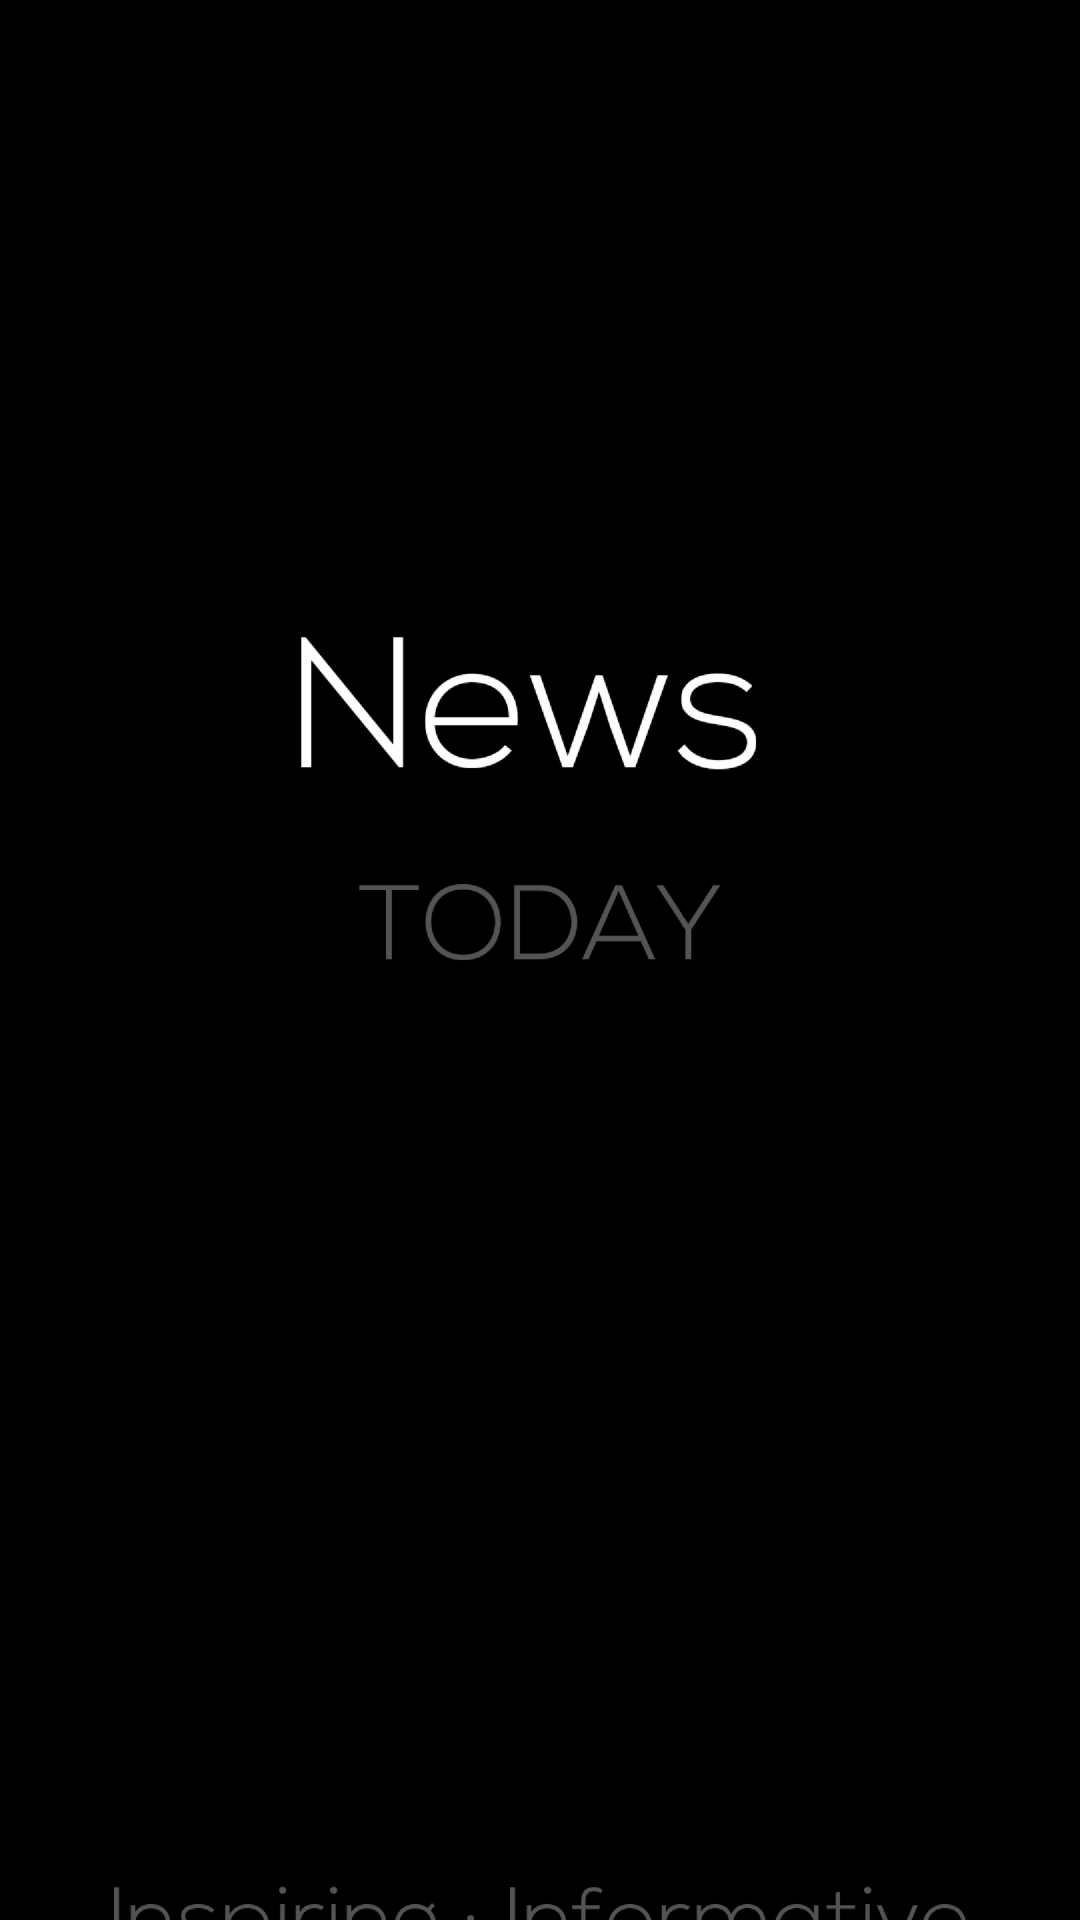

Reconstruct the res/layout file that produces this screen, plus the resources it refers to.
<!-- AndroidManifest.xml: application theme AppTheme -->
<!-- res/layout/activity_main.xml -->
<?xml version="1.0" encoding="utf-8"?>
<androidx.constraintlayout.widget.ConstraintLayout xmlns:android="http://schemas.android.com/apk/res/android"
    xmlns:app="http://schemas.android.com/apk/res-auto"
    xmlns:tools="http://schemas.android.com/tools"
    android:layout_width="match_parent"
    android:layout_height="match_parent"
    tools:context=".Activity.MainActivity">















    <ImageView
        android:id="@+id/imageView"
        android:layout_width="match_parent"
        android:layout_height="match_parent"
        android:scaleType="centerCrop"
        android:src="@drawable/front_page" />

</androidx.constraintlayout.widget.ConstraintLayout>
<!-- resources referenced by this layout -->
<resources>
  <!-- drawable front_page: png bitmap (drawable-hdpi, 30243 bytes) -->
  <style name="AppTheme" parent="Theme.AppCompat.Light.NoActionBar">
          
          <item name="colorPrimary">@color/colorPrimary</item>
          <item name="colorPrimaryDark">@color/colorPrimaryDark</item>
          <item name="colorAccent">@color/colorAccent</item>
          <item name="android:editTextColor">@color/editText</item>
          <item name="android:textColorHint">@color/hint</item>
      </style>
  <color name="colorPrimary">#008577</color>
  <color name="colorPrimaryDark">#0f0f0f</color>
  <color name="colorAccent">#D81B60</color>
  <color name="editText">#777474</color>
  <color name="hint">#545151</color>
</resources>
